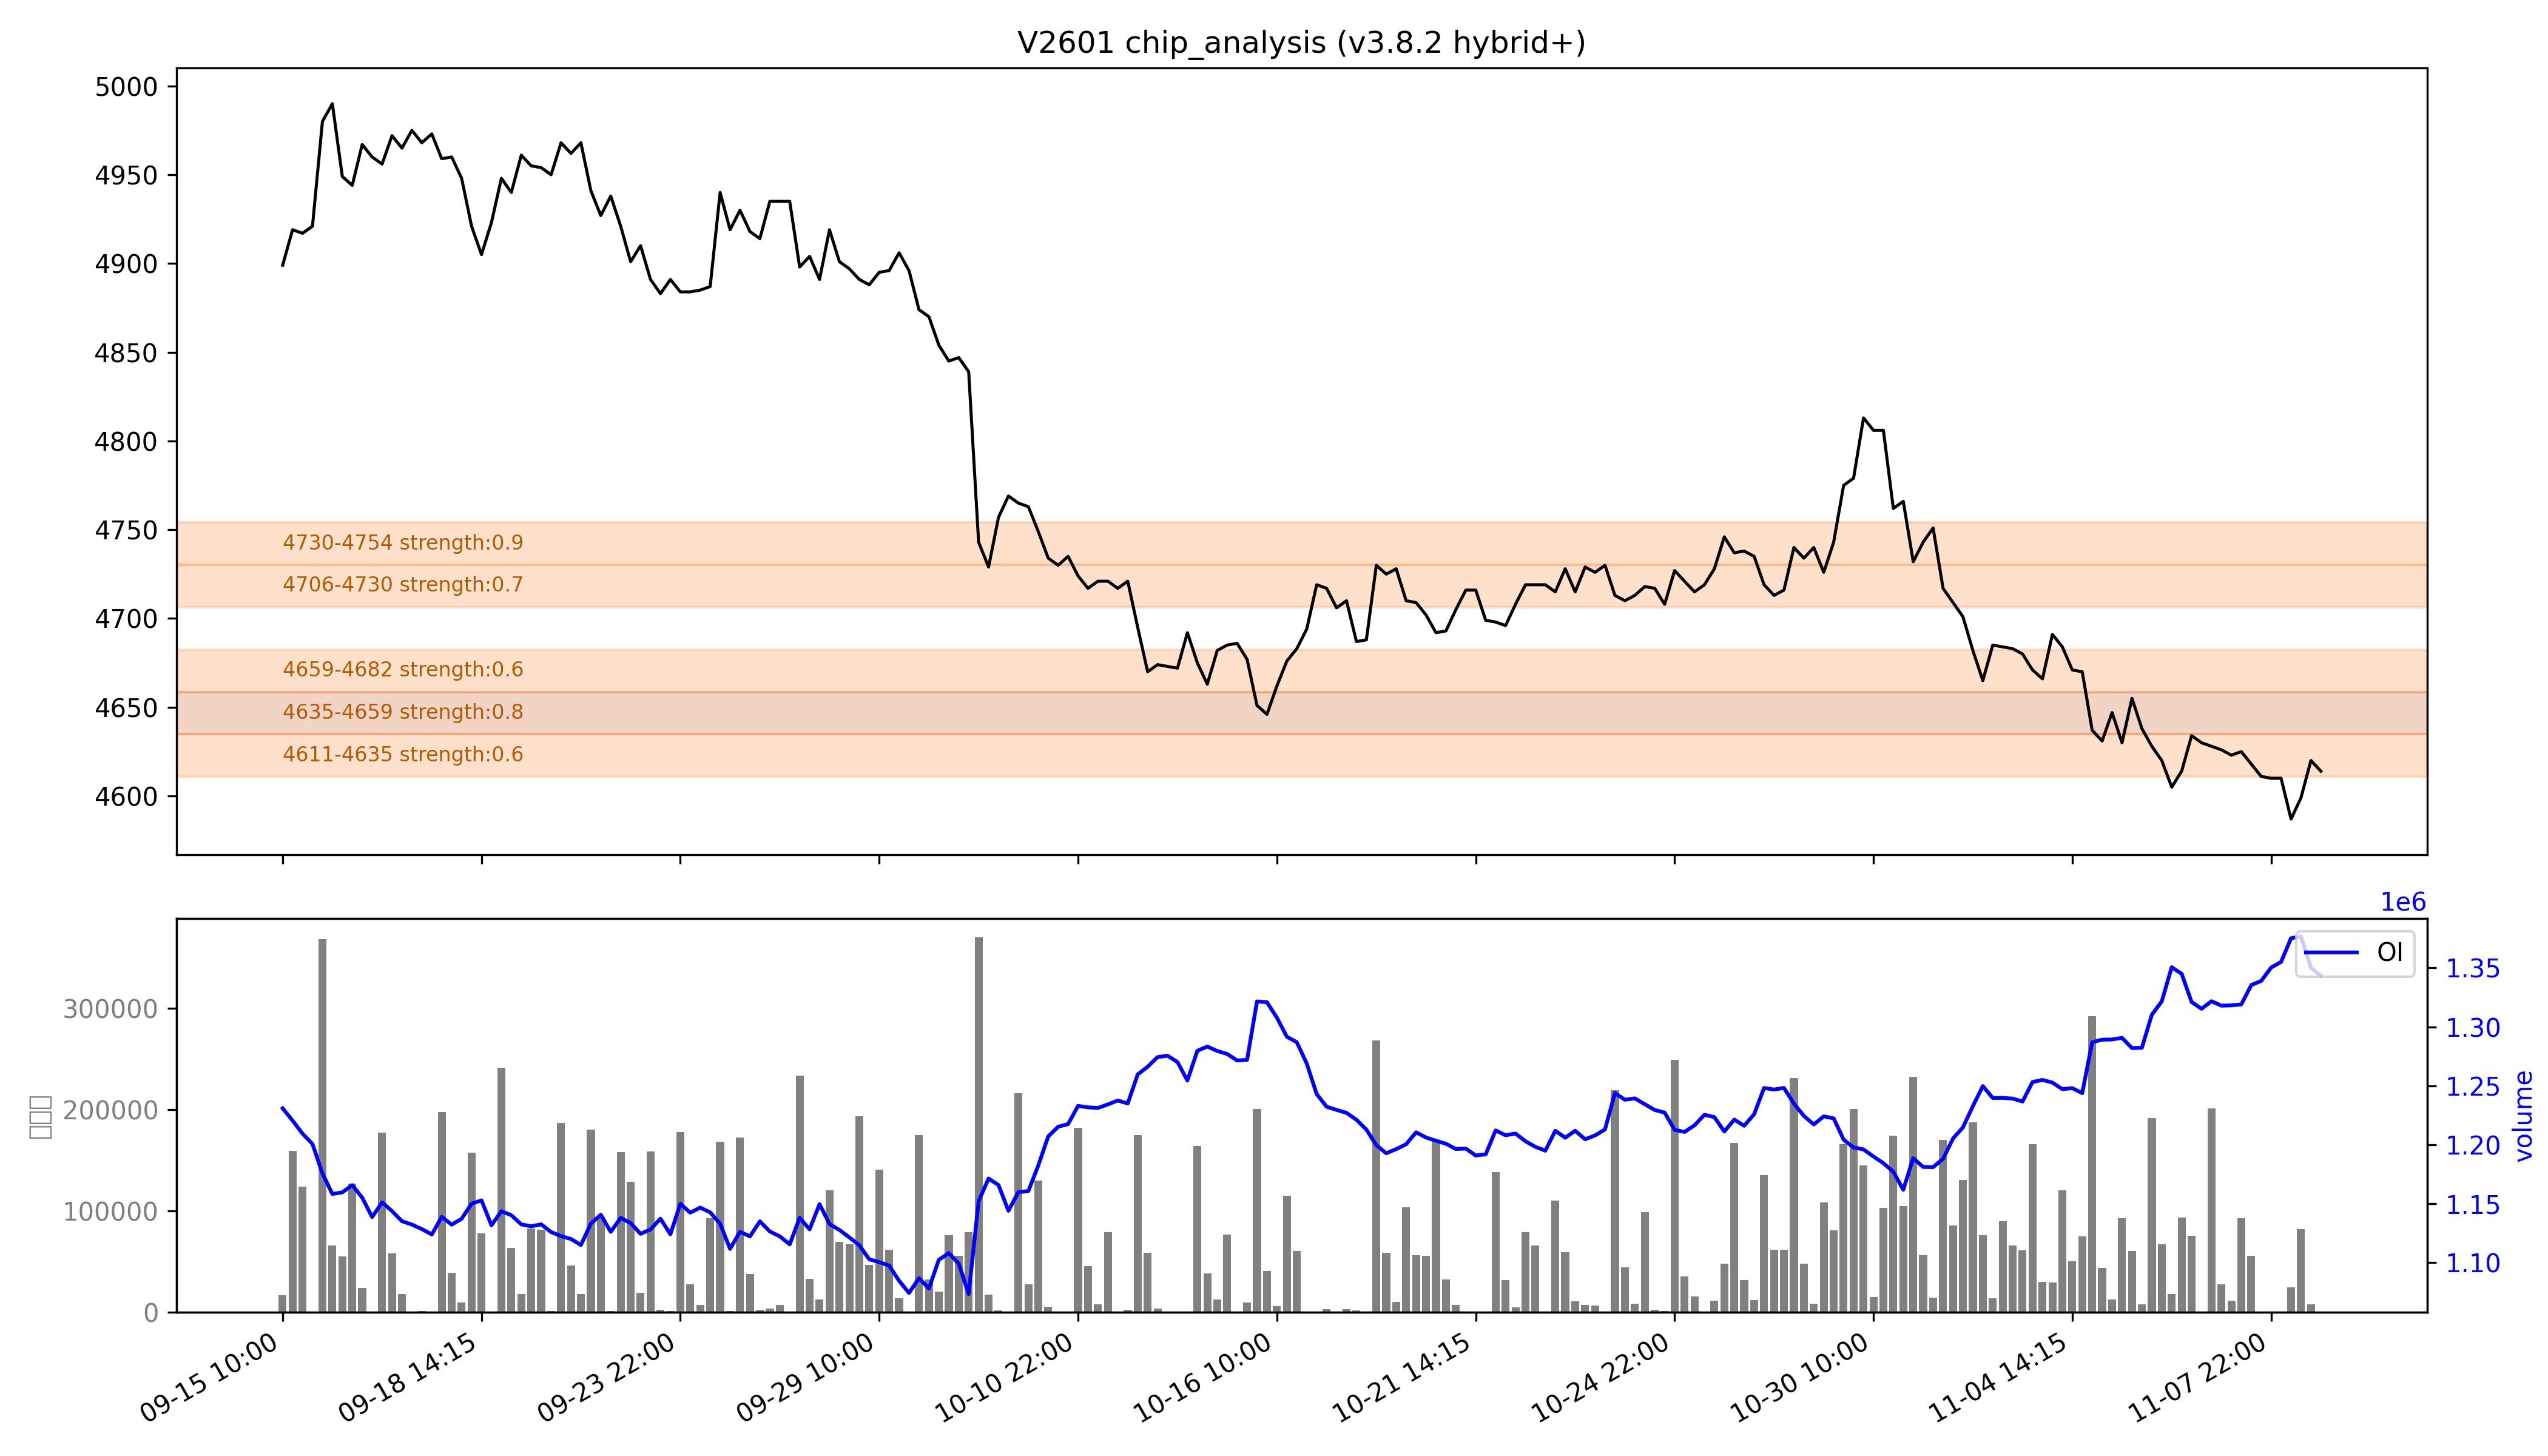

Source data for this figure (header and first rows):
low, high, recent_strength, all_strength, avg_strength, persistent, zone_type
4611, 4635, 0.9, 0.3, 0.6, False, 短期区
4635, 4659, 强：1.0, 0.6, 0.8, True, 持久区
4659, 4682, 0.8, 0.4, 0.6, False, 短期区
4706, 4730, 0.7, 0.7, 0.7, False, 短期区
4730, 4754, 0.8, 强：1.0, 强：0.9, False, 短期区
